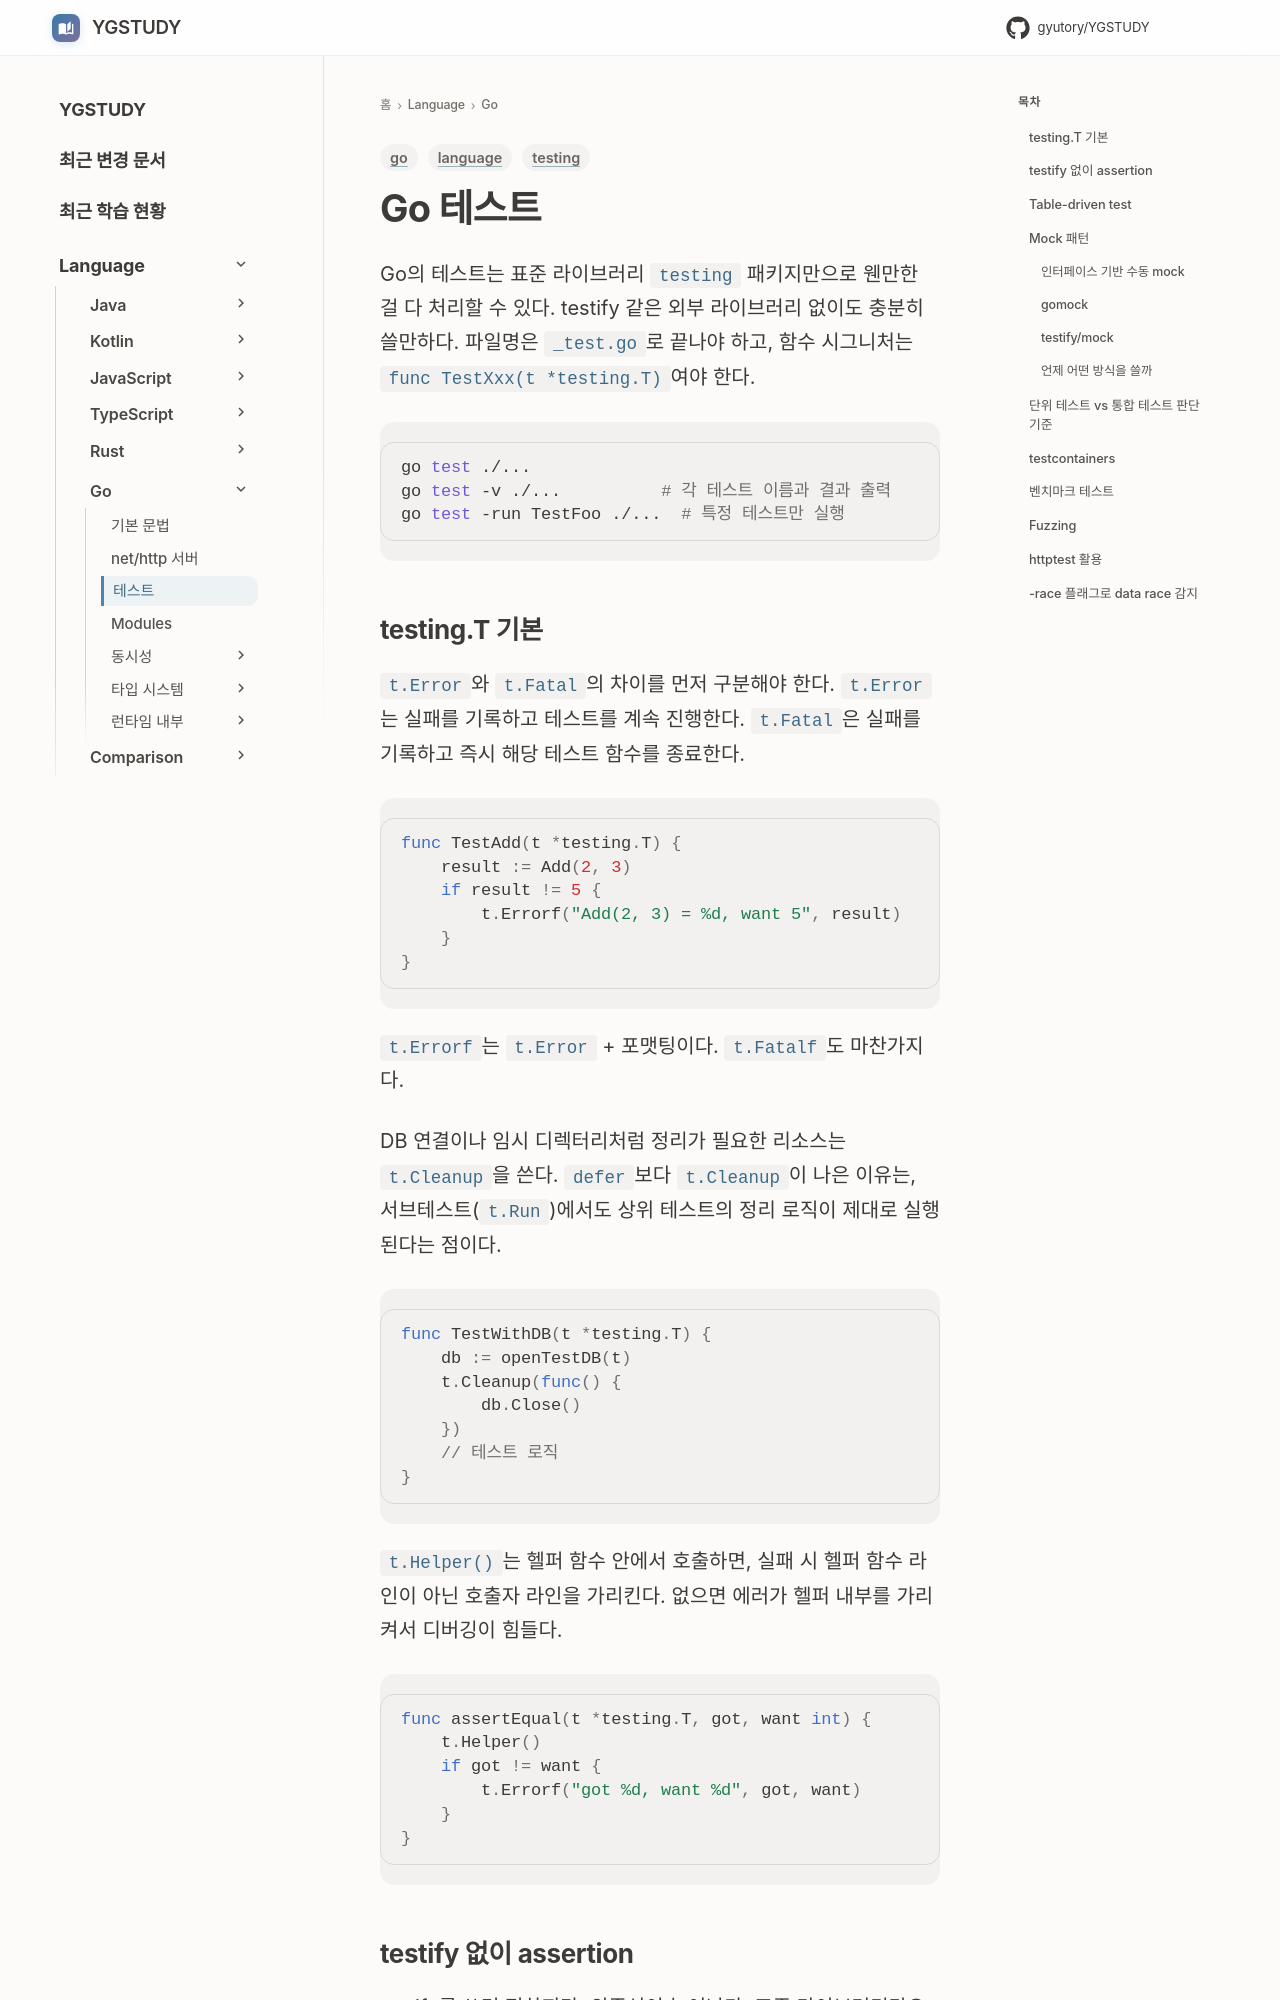

repository: GYUTORY/YGSTUDY · page: Language/Go/Go_Testing/index.html · generator: mkdocs

---
title: Go 테스트
tags: [go, testing, language]
updated: 2026-07-10
---

# Go 테스트

Go의 테스트는 표준 라이브러리 `testing` 패키지만으로 웬만한 걸 다 처리할 수 있다. testify 같은 외부 라이브러리 없이도 충분히 쓸만하다. 파일명은 `_test.go`로 끝나야 하고, 함수 시그니처는 `func TestXxx(t *testing.T)`여야 한다.

```bash
go test ./...
go test -v ./...          # 각 테스트 이름과 결과 출력
go test -run TestFoo ./...  # 특정 테스트만 실행
```

## testing.T 기본

`t.Error`와 `t.Fatal`의 차이를 먼저 구분해야 한다. `t.Error`는 실패를 기록하고 테스트를 계속 진행한다. `t.Fatal`은 실패를 기록하고 즉시 해당 테스트 함수를 종료한다.

```go
func TestAdd(t *testing.T) {
    result := Add(2, 3)
    if result != 5 {
        t.Errorf("Add(2, 3) = %d, want 5", result)
    }
}
```

`t.Errorf`는 `t.Error` + 포맷팅이다. `t.Fatalf`도 마찬가지다.

DB 연결이나 임시 디렉터리처럼 정리가 필요한 리소스는 `t.Cleanup`을 쓴다. `defer`보다 `t.Cleanup`이 나은 이유는, 서브테스트(`t.Run`)에서도 상위 테스트의 정리 로직이 제대로 실행된다는 점이다.

```go
func TestWithDB(t *testing.T) {
    db := openTestDB(t)
    t.Cleanup(func() {
        db.Close()
    })
    // 테스트 로직
}
```

`t.Helper()`는 헬퍼 함수 안에서 호출하면, 실패 시 헬퍼 함수 라인이 아닌 호출자 라인을 가리킨다. 없으면 에러가 헬퍼 내부를 가리켜서 디버깅이 힘들다.

```go
func assertEqual(t *testing.T, got, want int) {
    t.Helper()
    if got != want {
        t.Errorf("got %d, want %d", got, want)
    }
}
```
